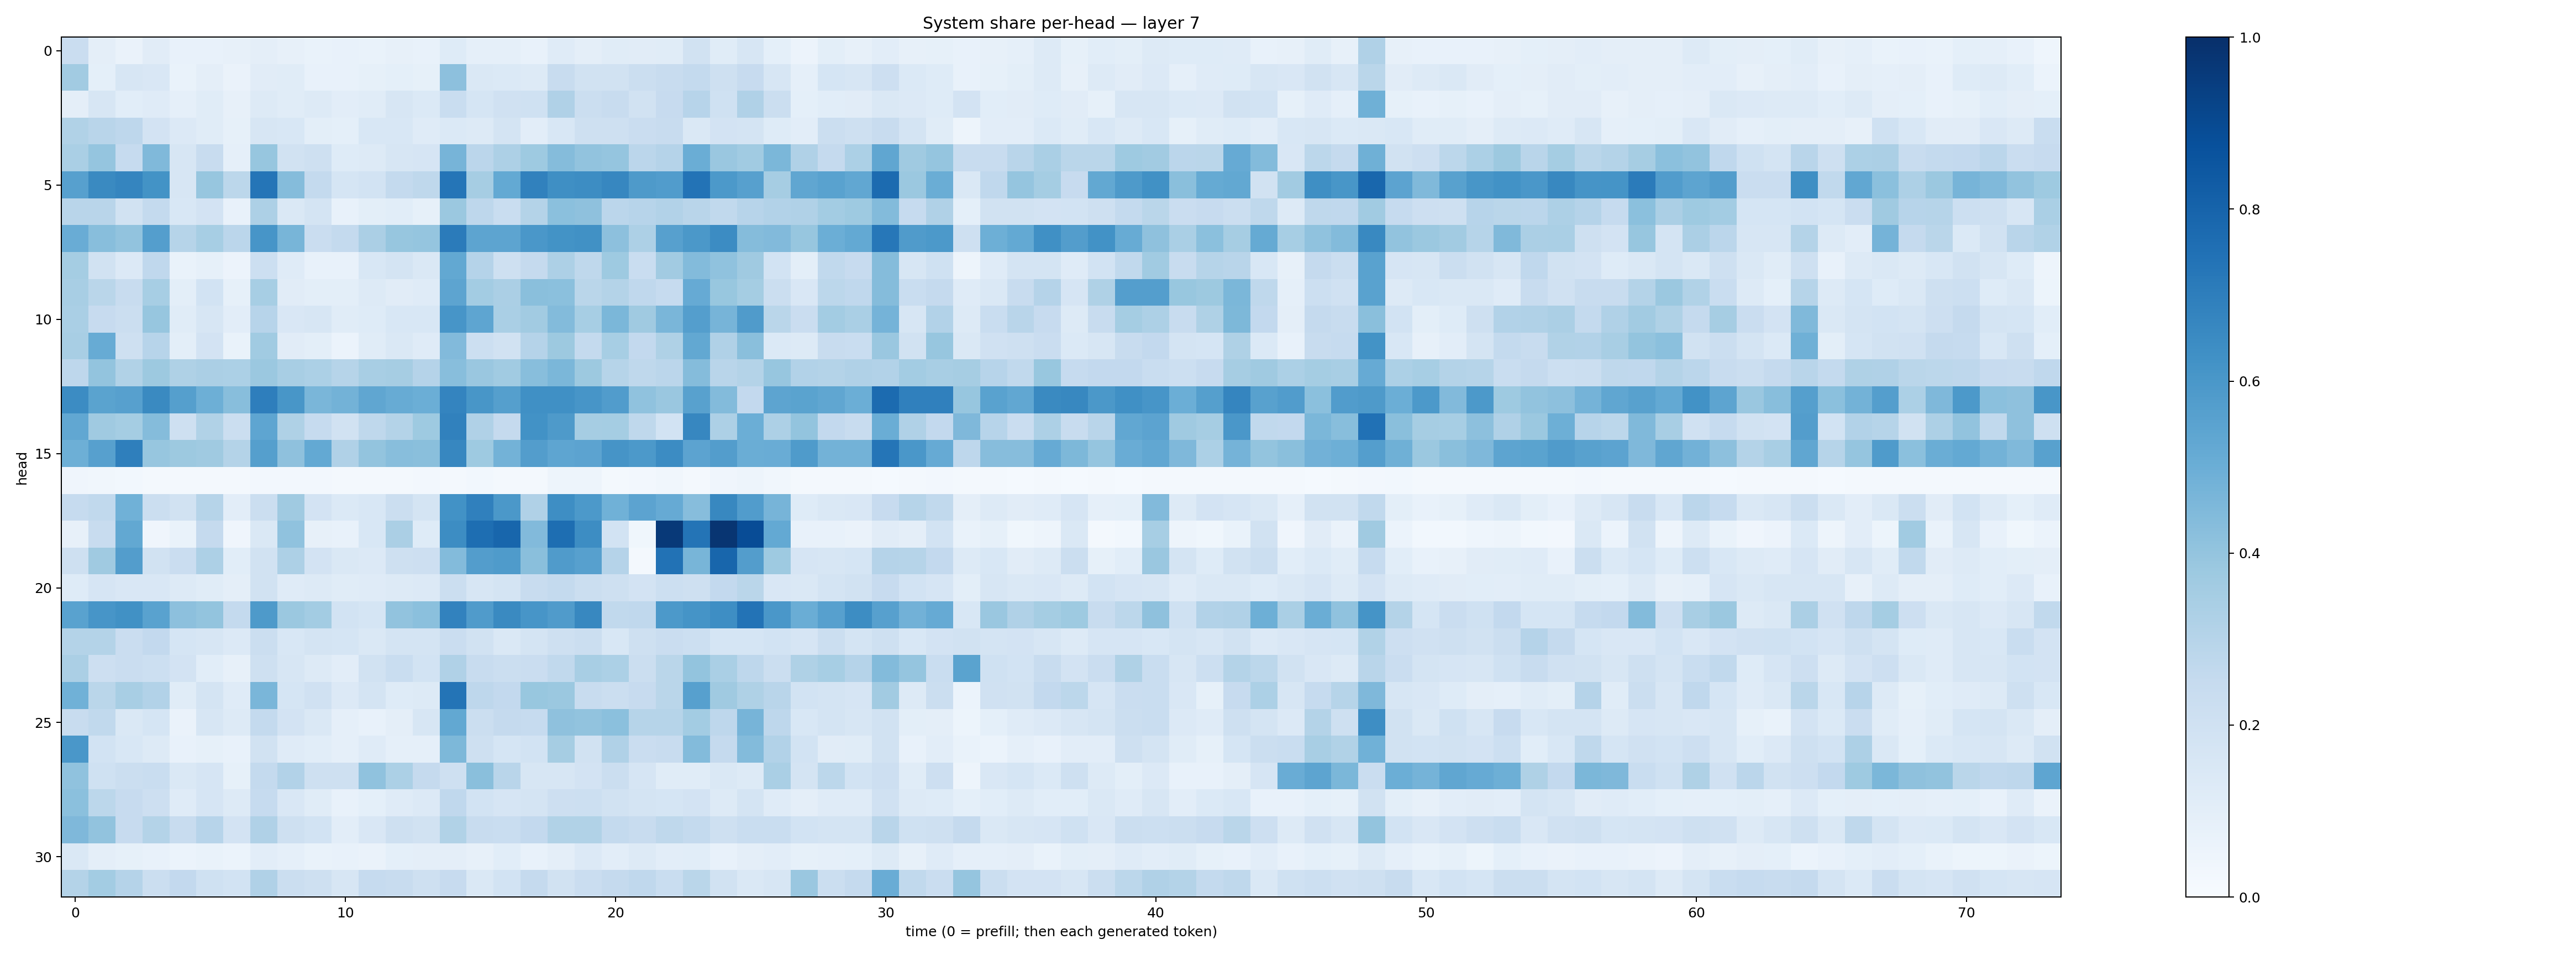

The data file committed next to this chart (first rows):
0.22855806, 0.094754174, 0.06474015, 0.11044285, 0.07597585, 0.072622895, 0.08011064, 0.095893174, 0.08199064, 0.06893154, 0.07109411, 0.069775485, 0.08027192, 0.07525869, 0.12330742, 0.08729093, 0.08798737, 0.076317415, 0.12007157, 0.09748748, 0.11625987, 0.11017453, 0.11630146, 0.19441542
0.3627, 0.09234, 0.1582, 0.1497, 0.07003, 0.096, 0.06512, 0.1128, 0.1141, 0.07498, 0.07054, 0.08274, 0.0919, 0.08347, 0.4168, 0.1464, 0.1372, 0.127, 0.2356, 0.1891, 0.192, 0.225, 0.2381, 0.256
0.0949, 0.1612, 0.1087, 0.1194, 0.08887, 0.1164, 0.07917, 0.1304, 0.1147, 0.1266, 0.1044, 0.1167, 0.1586, 0.1369, 0.2333, 0.1712, 0.1957, 0.1997, 0.3172, 0.2204, 0.2382, 0.1878, 0.2429, 0.2947
0.3158, 0.2897, 0.2753, 0.1812, 0.135, 0.1168, 0.08375, 0.1581, 0.1542, 0.09803, 0.09083, 0.1532, 0.1528, 0.1184, 0.1394, 0.1277, 0.1742, 0.1043, 0.1531, 0.2059, 0.2056, 0.2273, 0.2371, 0.146
0.3381, 0.397, 0.2471, 0.4488, 0.162, 0.2375, 0.0895, 0.3912, 0.1902, 0.2081, 0.1236, 0.1285, 0.1626, 0.1675, 0.4719, 0.2843, 0.3256, 0.3729, 0.4349, 0.4062, 0.3977, 0.2819, 0.3035, 0.5012
0.559, 0.6557, 0.6712, 0.6191, 0.1568, 0.3922, 0.2791, 0.7312, 0.435, 0.2554, 0.1691, 0.1841, 0.2553, 0.2716, 0.7336, 0.3499, 0.521, 0.6868, 0.6343, 0.6427, 0.6646, 0.586, 0.5776, 0.741
0.2897, 0.2908, 0.1902, 0.2544, 0.1552, 0.1804, 0.07285, 0.3277, 0.1436, 0.1719, 0.07742, 0.09859, 0.1078, 0.08507, 0.3821, 0.2772, 0.2318, 0.3057, 0.4219, 0.4131, 0.2818, 0.2944, 0.3124, 0.2896
0.5058, 0.426, 0.4052, 0.568, 0.2986, 0.3475, 0.2819, 0.6063, 0.4661, 0.2275, 0.2543, 0.3328, 0.3913, 0.3965, 0.7079, 0.5409, 0.5407, 0.6003, 0.6208, 0.6268, 0.4163, 0.3271, 0.5614, 0.5965
0.3539, 0.194, 0.1364, 0.2673, 0.06755, 0.08265, 0.05851, 0.2184, 0.1179, 0.07754, 0.07453, 0.155, 0.1736, 0.1407, 0.5252, 0.3017, 0.2045, 0.253, 0.3272, 0.2727, 0.3733, 0.2337, 0.3597, 0.4411
0.3404, 0.2879, 0.241, 0.3472, 0.1015, 0.1869, 0.0844, 0.3468, 0.1096, 0.09776, 0.1002, 0.1268, 0.1107, 0.1205, 0.5421, 0.3585, 0.3329, 0.423, 0.4183, 0.2866, 0.3072, 0.266, 0.2494, 0.5133
0.3393, 0.2436, 0.2243, 0.3922, 0.1157, 0.1608, 0.1018, 0.2968, 0.149, 0.1631, 0.1164, 0.1213, 0.1561, 0.1549, 0.6087, 0.5372, 0.3377, 0.3618, 0.4396, 0.3457, 0.4585, 0.3699, 0.4637, 0.5682
0.3435, 0.5109, 0.2064, 0.294, 0.1007, 0.1803, 0.07015, 0.3662, 0.1097, 0.09893, 0.06194, 0.1153, 0.1474, 0.1194, 0.444, 0.216, 0.1906, 0.3024, 0.3786, 0.2557, 0.3471, 0.2604, 0.3241, 0.524
0.2739, 0.4015, 0.3147, 0.3775, 0.3234, 0.3349, 0.3298, 0.3802, 0.3431, 0.3283, 0.297, 0.3407, 0.3485, 0.3041, 0.4284, 0.3841, 0.3634, 0.4271, 0.4591, 0.3769, 0.297, 0.2699, 0.2837, 0.434
0.6453, 0.5478, 0.5605, 0.6552, 0.5658, 0.4922, 0.4264, 0.6963, 0.6054, 0.4648, 0.4804, 0.5328, 0.5102, 0.4988, 0.6745, 0.6031, 0.5636, 0.6298, 0.6299, 0.608, 0.5774, 0.4079, 0.3831, 0.5563
0.5311, 0.3709, 0.3516, 0.4375, 0.206, 0.3146, 0.2197, 0.5373, 0.3226, 0.2489, 0.1927, 0.271, 0.3058, 0.3719, 0.6847, 0.3176, 0.2513, 0.6241, 0.5869, 0.3483, 0.3527, 0.2698, 0.1859, 0.6656
0.4952, 0.5589, 0.6934, 0.3932, 0.3785, 0.3704, 0.3054, 0.5627, 0.4119, 0.5218, 0.318, 0.3986, 0.426, 0.4245, 0.6648, 0.3743, 0.478, 0.5721, 0.5381, 0.5447, 0.611, 0.5916, 0.6477, 0.5443
0.03944, 0.03413, 0.03098, 0.01864, 0.01865, 0.02039, 0.0214, 0.02433, 0.02675, 0.02426, 0.01913, 0.01868, 0.0222, 0.02395, 0.0197, 0.02905, 0.02204, 0.02236, 0.04869, 0.05007, 0.01888, 0.025, 0.03155, 0.02278
0.2468, 0.2623, 0.4854, 0.2214, 0.1883, 0.2976, 0.1021, 0.2207, 0.3702, 0.1814, 0.1373, 0.1551, 0.2197, 0.1719, 0.6219, 0.6894, 0.5966, 0.3199, 0.6397, 0.59, 0.4857, 0.5448, 0.5149, 0.4305
0.08004, 0.2364, 0.5266, 0.03981, 0.06878, 0.2507, 0.04161, 0.1482, 0.41, 0.07888, 0.07303, 0.1536, 0.3345, 0.1244, 0.644, 0.7593, 0.7909, 0.4414, 0.7595, 0.642, 0.1849, 0.03889, 0.9614, 0.7351
0.2076, 0.3686, 0.572, 0.1885, 0.2297, 0.326, 0.1091, 0.1946, 0.3259, 0.1818, 0.1425, 0.1362, 0.2053, 0.2123, 0.4379, 0.5731, 0.5832, 0.4252, 0.5814, 0.5614, 0.3013, 0.01687, 0.7451, 0.4683
0.1213, 0.1645, 0.1509, 0.1492, 0.1256, 0.1139, 0.09435, 0.1922, 0.1191, 0.1318, 0.1168, 0.1188, 0.1278, 0.1362, 0.2201, 0.1619, 0.1784, 0.2377, 0.255, 0.225, 0.2095, 0.1812, 0.2155, 0.2065
0.5509, 0.6085, 0.6288, 0.5518, 0.4149, 0.4009, 0.2557, 0.5898, 0.3803, 0.358, 0.1849, 0.1694, 0.404, 0.4182, 0.6822, 0.5789, 0.6555, 0.6061, 0.5791, 0.6606, 0.2629, 0.2668, 0.5919, 0.6156
0.307, 0.3078, 0.2294, 0.2587, 0.1711, 0.158, 0.1342, 0.2253, 0.1525, 0.179, 0.1692, 0.1456, 0.1787, 0.1755, 0.2277, 0.1948, 0.1432, 0.1794, 0.2078, 0.2213, 0.1539, 0.2093, 0.2301, 0.2157
0.3325, 0.2132, 0.2289, 0.2183, 0.1804, 0.1092, 0.08122, 0.2096, 0.1566, 0.1254, 0.1037, 0.1921, 0.2306, 0.1853, 0.3176, 0.2358, 0.2229, 0.2299, 0.264, 0.3414, 0.3307, 0.2193, 0.2884, 0.4016
0.4878, 0.2853, 0.343, 0.3115, 0.1156, 0.1778, 0.1203, 0.461, 0.1691, 0.1973, 0.1346, 0.1782, 0.123, 0.1286, 0.7368, 0.2745, 0.2587, 0.387, 0.3794, 0.2399, 0.2203, 0.2439, 0.2886, 0.5611
0.2414, 0.2633, 0.146, 0.1683, 0.06257, 0.1568, 0.128, 0.2562, 0.1821, 0.145, 0.08908, 0.07203, 0.09644, 0.1636, 0.5256, 0.2237, 0.2532, 0.2481, 0.4103, 0.4038, 0.4199, 0.2996, 0.2995, 0.3557
0.599, 0.1865, 0.1532, 0.1259, 0.07498, 0.08583, 0.07114, 0.1887, 0.1194, 0.1065, 0.08763, 0.1191, 0.08945, 0.08623, 0.4538, 0.21, 0.1714, 0.187, 0.3502, 0.1925, 0.3194, 0.2283, 0.2361, 0.4412
0.4081, 0.1994, 0.2238, 0.2343, 0.1483, 0.1662, 0.08509, 0.2577, 0.3096, 0.2056, 0.2054, 0.4095, 0.3297, 0.2509, 0.2036, 0.4224, 0.2894, 0.1635, 0.1585, 0.1828, 0.2218, 0.1679, 0.1142, 0.1168
0.4212, 0.279, 0.2454, 0.2136, 0.1196, 0.166, 0.1327, 0.2465, 0.1491, 0.1165, 0.07291, 0.0926, 0.1174, 0.133, 0.2662, 0.1841, 0.1651, 0.1742, 0.214, 0.2164, 0.1949, 0.1762, 0.168, 0.1831
0.453, 0.4031, 0.243, 0.3057, 0.236, 0.2932, 0.1832, 0.3179, 0.2082, 0.1843, 0.1052, 0.1487, 0.2072, 0.1904, 0.3157, 0.2399, 0.2308, 0.2588, 0.3146, 0.3157, 0.2547, 0.2416, 0.2705, 0.2562
0.1444, 0.0939, 0.08329, 0.0723, 0.06094, 0.06972, 0.05882, 0.1045, 0.08663, 0.06654, 0.07591, 0.06264, 0.09323, 0.09445, 0.09383, 0.07896, 0.1071, 0.07415, 0.09715, 0.1343, 0.1023, 0.1261, 0.1031, 0.1071
0.3075, 0.3576, 0.3038, 0.2229, 0.2612, 0.2013, 0.1844, 0.3195, 0.2232, 0.2067, 0.1578, 0.2478, 0.2388, 0.2063, 0.2428, 0.146, 0.1849, 0.251, 0.1924, 0.2299, 0.2512, 0.2666, 0.2324, 0.2885
